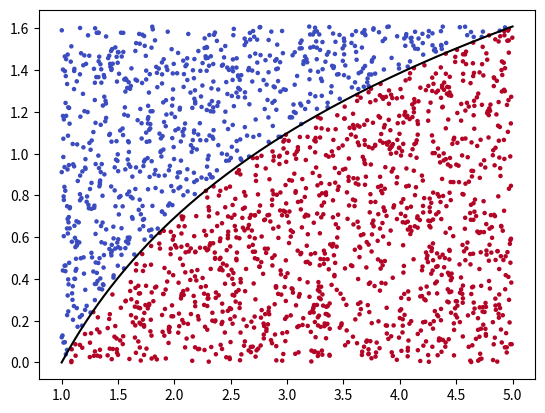

Reproduce this figure in Python.
# -*- coding: utf-8 -*-
"""平均法与投点法求积分。投点法的上下界由题目给定。"""
import numpy as np
import matplotlib.pyplot as plt
from scipy.integrate import quad

def mont_int_avg(f, x_min, x_max, N=100000, seed=0):
    rng = np.random.default_rng(seed)
    x = rng.uniform(x_min, x_max, N)
    return (x_max-x_min) * np.mean(f(x))

def mont_int(f, x_min, x_max, N=100000, y_min=0, y_max=2, seed=0):
    rng = np.random.default_rng(seed)
    x = rng.uniform(x_min, x_max, N)
    y = rng.uniform(y_min, y_max, N)
    inside = y <= f(x)
    value = (x_max-x_min) * (y_min+(y_max-y_min)*inside.mean())
    plt.figure()
    plt.scatter(x[:2000], y[:2000], c=inside[:2000], s=5, cmap='coolwarm')
    xx = np.linspace(x_min, x_max, 300)
    plt.plot(xx, f(xx), 'k-')
    return value

if __name__ == '__main__':
    def f(x):
        return np.log(x)
    a, b, N = 1, 5, 100000
    rng = np.random.default_rng(0)
    area = (b-a) * f(rng.uniform(a, b, N))
    print('数值积分:', quad(f, a, b)[0])
    print('平均法:', area.mean(), '标准误:', area.std(ddof=1)/np.sqrt(N))
    print('投点法:', mont_int(f, a, b, N, 0, np.log(5)))
    plt.show()
